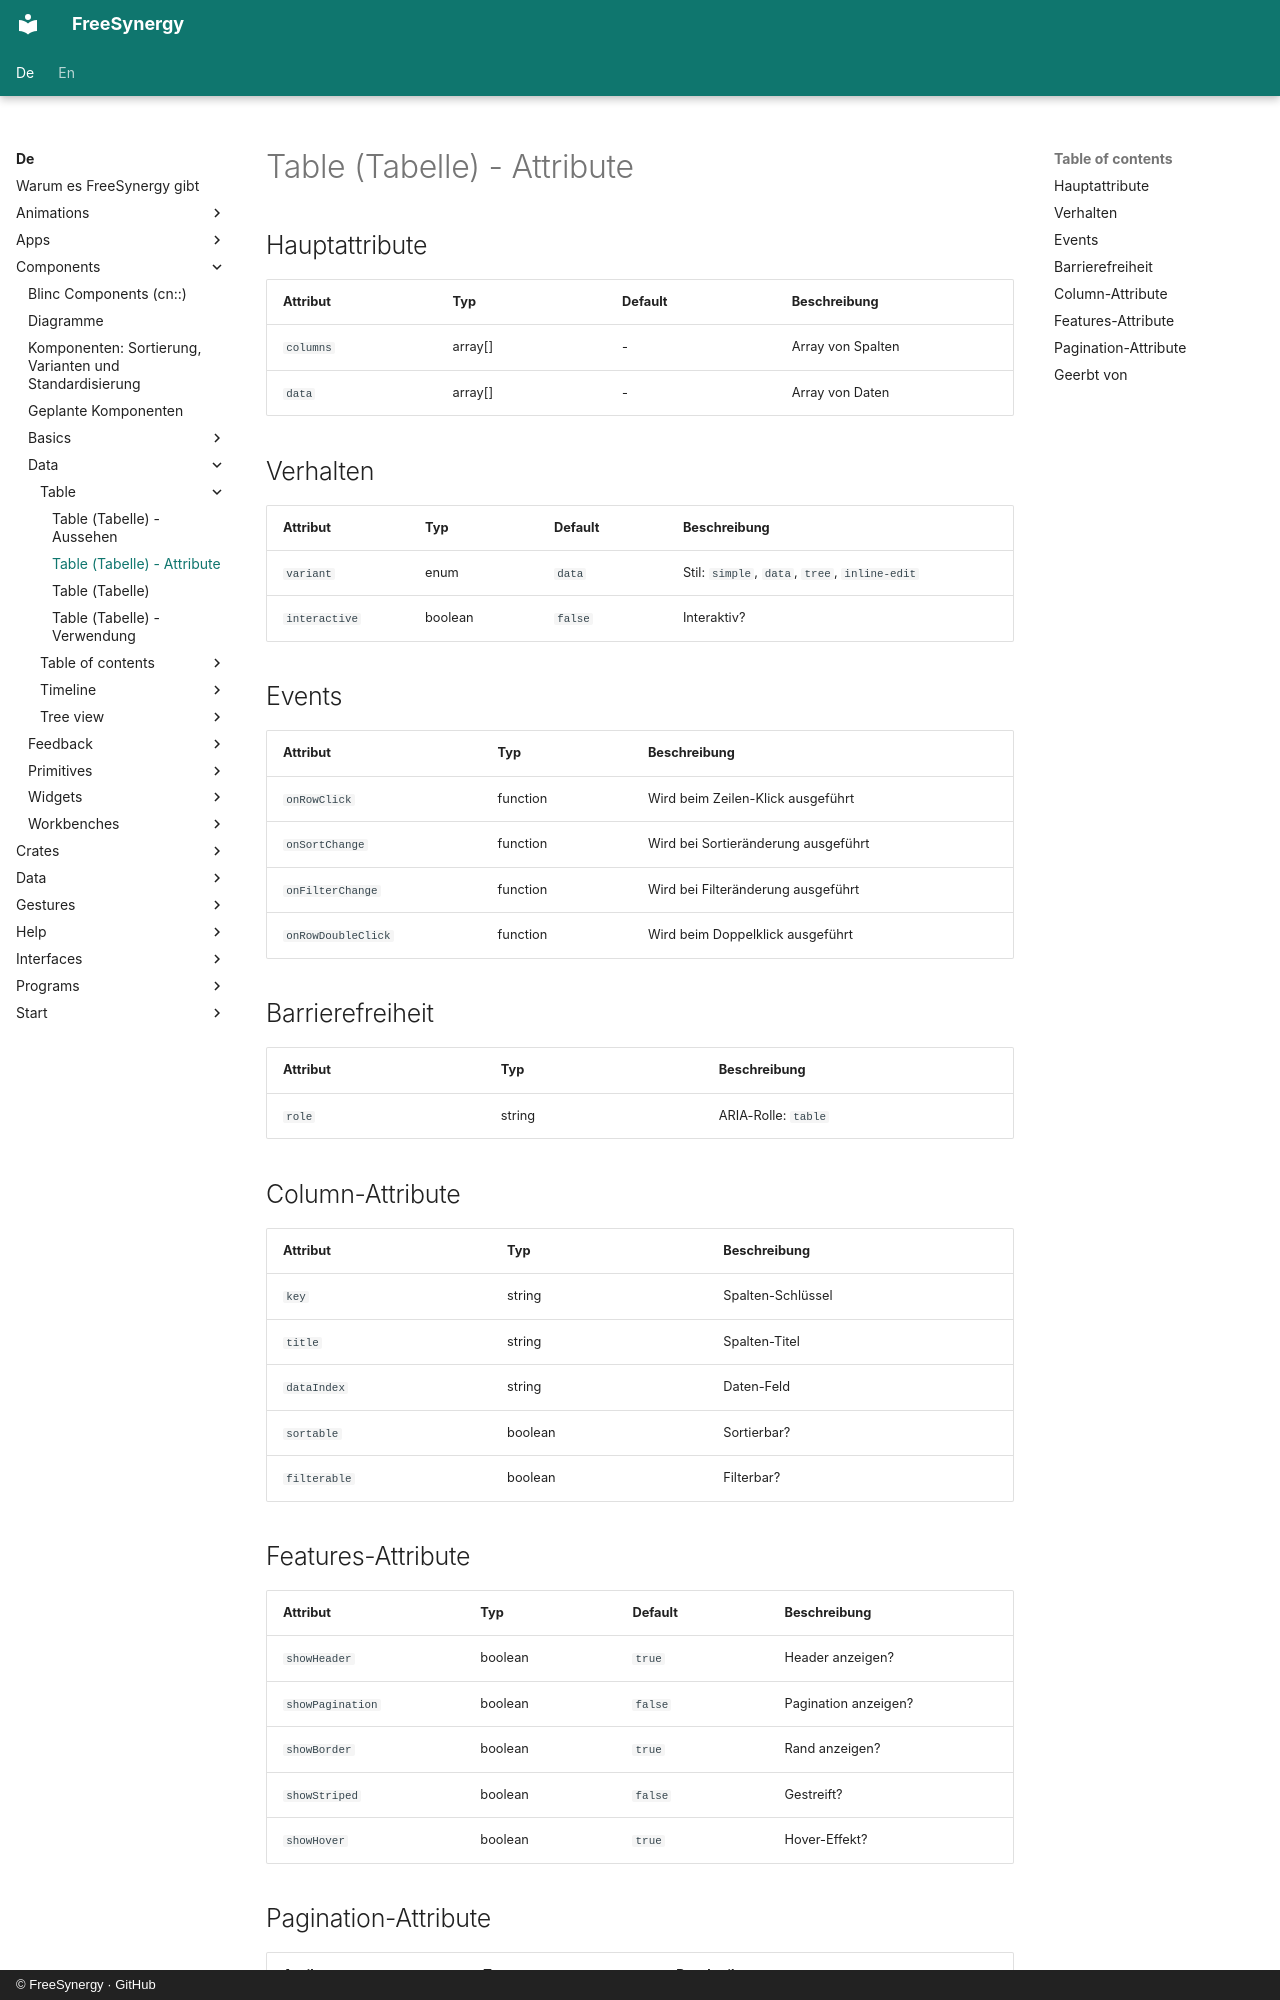

repository: FreeSynergy/fs-documentation · page: de/components/data/table/attributes/index.html · generator: mkdocs · copyright: © FreeSynergy · GitHub

# Table (Tabelle) - Attribute

## Hauptattribute

| Attribut | Typ | Default | Beschreibung |
|----------|-----|---------|--------------|
| `columns` | array[] | - | Array von Spalten |
| `data` | array[] | - | Array von Daten |

## Verhalten

| Attribut | Typ | Default | Beschreibung |
|---|---|---|---|
| `variant` | enum | `data` | Stil: `simple`, `data`, `tree`, `inline-edit` |
| `interactive` | boolean | `false` | Interaktiv? |

## Events

| Attribut | Typ | Beschreibung |
|----------|-----|--------------|
| `onRowClick` | function | Wird beim Zeilen-Klick ausgeführt |
| `onSortChange` | function | Wird bei Sortieränderung ausgeführt |
| `onFilterChange` | function | Wird bei Filteränderung ausgeführt |
| `onRowDoubleClick` | function | Wird beim Doppelklick ausgeführt |

## Barrierefreiheit

| Attribut | Typ | Beschreibung |
|----------|-----|--------------|
| `role` | string | ARIA-Rolle: `table` |

## Column-Attribute

| Attribut | Typ | Beschreibung |
|----------|-----|--------------|
| `key` | string | Spalten-Schlüssel |
| `title` | string | Spalten-Titel |
| `dataIndex` | string | Daten-Feld |
| `sortable` | boolean | Sortierbar? |
| `filterable` | boolean | Filterbar? |

## Features-Attribute

| Attribut | Typ | Default | Beschreibung |
|---|---|---|---|
| `showHeader` | boolean | `true` | Header anzeigen? |
| `showPagination` | boolean | `false` | Pagination anzeigen? |
| `showBorder` | boolean | `true` | Rand anzeigen? |
| `showStriped` | boolean | `false` | Gestreift? |
| `showHover` | boolean | `true` | Hover-Effekt? |
